Photos from the image-classification dataset "beans_data" in the GitHub repository GarsonWw/resnet-garson. Its 2 classes are: no pod, pod.

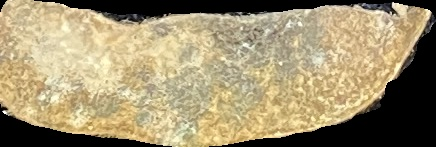
Label: pod

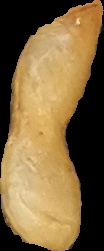
Label: pod

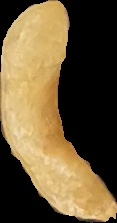
Label: no pod

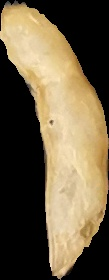
Label: pod

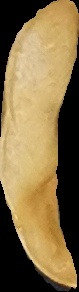
Label: pod

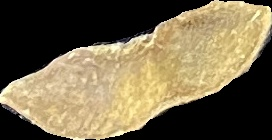
Label: pod
